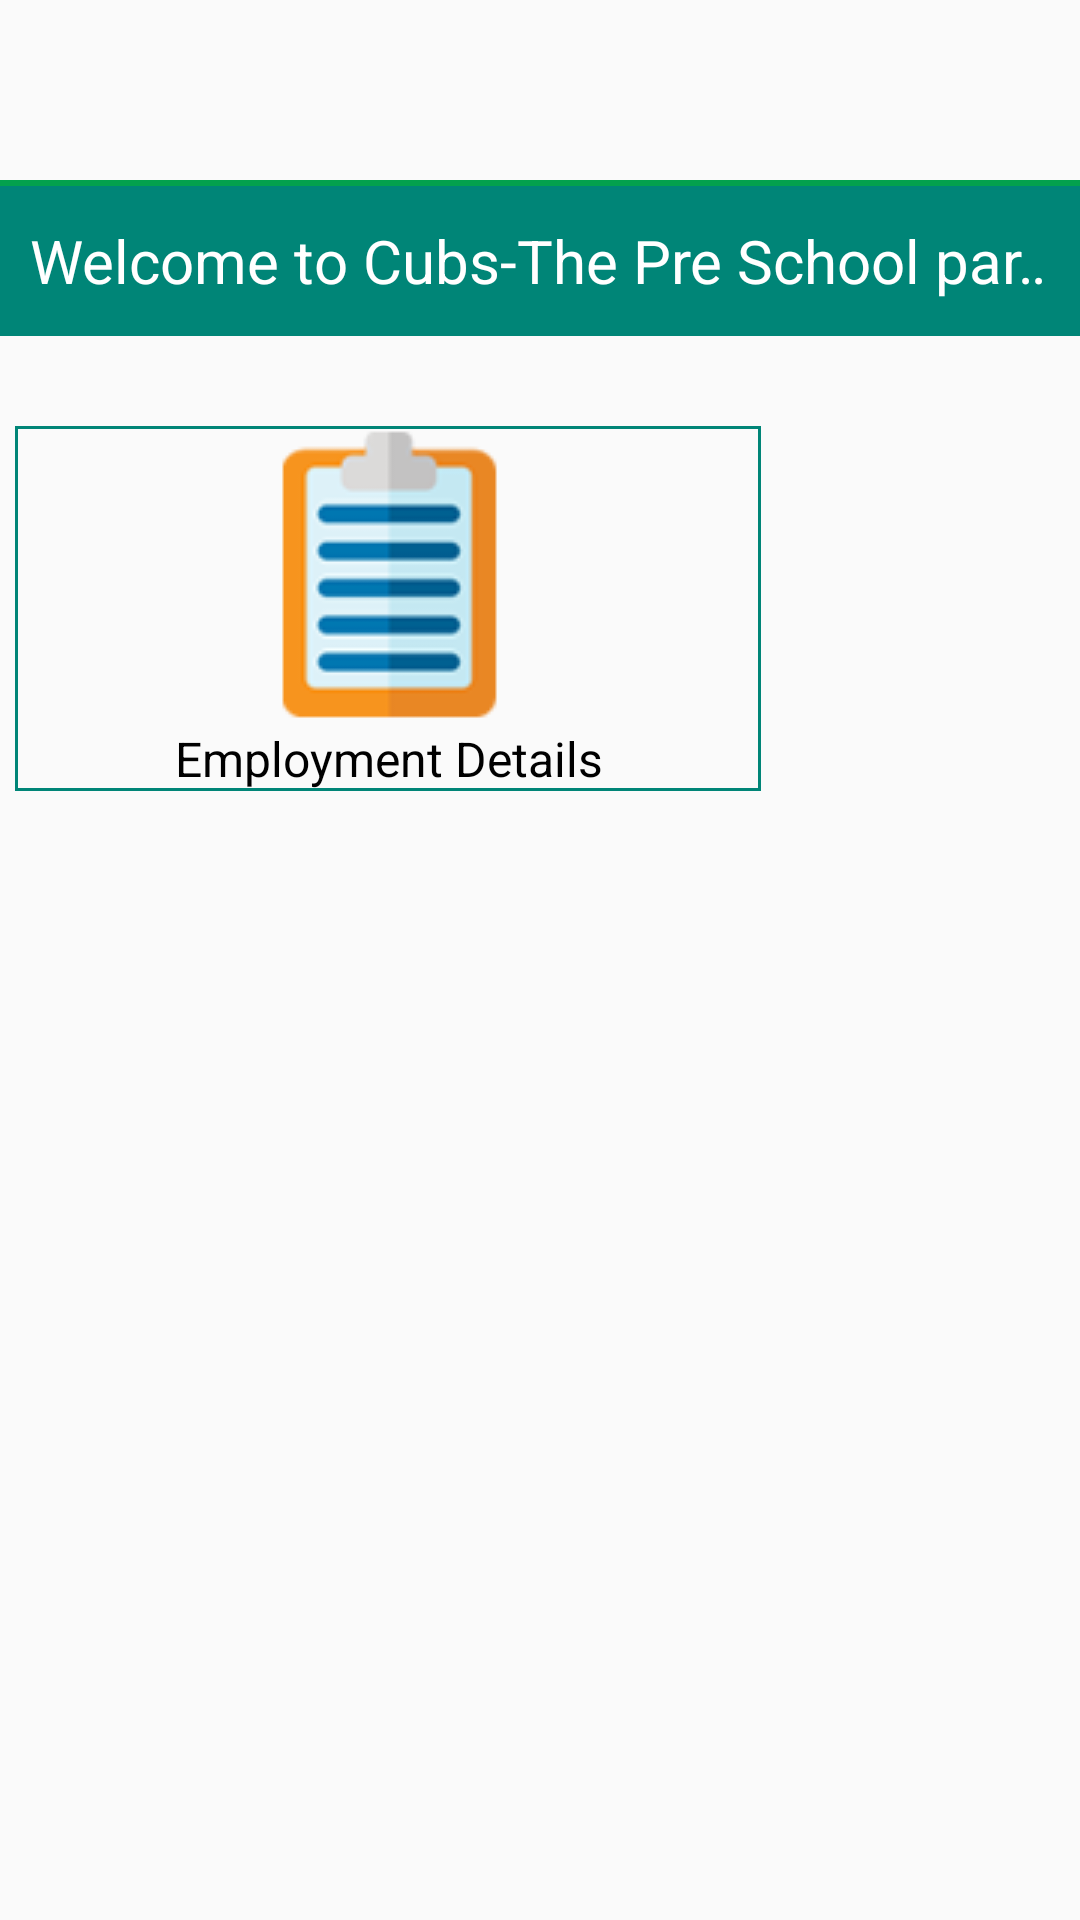

The Android layout XML behind this screen, and the referenced resources:
<!-- AndroidManifest.xml: application theme AppTheme -->
<!-- res/layout/activity_home_screen.xml -->
<?xml version="1.0" encoding="utf-8"?>
<LinearLayout xmlns:android="http://schemas.android.com/apk/res/android"
    xmlns:app="http://schemas.android.com/apk/res-auto"
    xmlns:tools="http://schemas.android.com/tools"
    android:layout_width="match_parent"
    android:layout_height="match_parent"
    android:orientation="vertical">


    <LinearLayout
        android:layout_width="match_parent"
        android:layout_height="wrap_content"
        android:orientation="vertical"
        android:layout_marginTop="60dp">

        <include layout="@layout/view_bottom_anchor" />


        <ScrollView
            android:layout_width="match_parent"
            android:layout_height="wrap_content">

            <TableLayout xmlns:android="http://schemas.android.com/apk/res/android"
                android:layout_width="match_parent"
                android:layout_height="match_parent"
                android:layout_marginTop="10dp"
                android:stretchColumns="*">

                <TableRow
                    android:layout_width="match_parent"
                    android:layout_height="match_parent"
                    android:layout_marginBottom="5dp">

                    <TextView
                        android:id="@+id/priceid"
                        android:text="Price"
                        android:layout_width="match_parent"
                        android:layout_height="wrap_content"
                        android:drawableTop="@drawable/price1"
                        android:gravity="center"
                        android:visibility="gone"
                        android:textSize="16sp"
                        android:layout_marginLeft="5dp"
                        android:textColor="#000"
                        android:background="@drawable/border"/>

                    <TextView
                        android:text="Stock"
                        android:layout_width="match_parent"
                        android:layout_height="wrap_content"
                        android:id="@+id/stockid"
                        android:layout_marginLeft="5dp"
                        android:drawableTop="@drawable/stock1"
                        android:gravity="center"
                        android:visibility="gone"
                        android:textSize="16sp"
                        android:layout_marginRight="5dp"
                        android:textColor="#000"
                        android:background="@drawable/border"/>

                </TableRow>

                <TableRow
                    android:layout_width="match_parent"
                    android:layout_height="match_parent"
                    android:layout_marginBottom="5dp">

                    <TextView
                        android:id="@+id/collectionid"
                        android:text="Collections"
                        android:gravity="center"
                        android:layout_width="match_parent"
                        android:layout_height="wrap_content"
                        android:textSize="16sp"
                        android:visibility="gone"
                        android:textColor="#000"
                        android:layout_marginLeft="5dp"
                        android:drawableTop="@drawable/collection1"
                        android:background="@drawable/border" />

                    <TextView
                        android:id="@+id/expenseid"
                        android:text="Expenses"
                        android:drawableTop="@drawable/expences1"
                        android:layout_width="wrap_content"
                        android:layout_height="wrap_content"
                        android:gravity="center"
                        android:textSize="16sp"
                        android:visibility="gone"
                        android:textColor="#000"
                        android:layout_marginLeft="5dp"
                        android:layout_marginRight="5dp"
                        android:background="@drawable/border"/>
                </TableRow>

                <TableRow
                    android:layout_width="match_parent"
                    android:layout_height="match_parent"
                    android:layout_marginBottom="5dp">

                    <TextView
                        android:id="@+id/crdt"
                        android:text="Credit Transaction"
                        android:layout_width="wrap_content"
                        android:textSize="16sp"
                        android:gravity="center"
                        android:visibility="gone"
                        android:layout_marginLeft="5dp"
                        android:textColor="#000"
                        android:drawableTop="@drawable/credittrans"
                        android:layout_height="wrap_content"
                        android:background="@drawable/border"/>

                    <TextView
                        android:id="@+id/crd_setup"
                        android:text="Credit Setup"
                        android:gravity="center"
                        android:drawableTop="@drawable/credistup"
                        android:layout_width="wrap_content"
                        android:layout_height="wrap_content"
                        android:textSize="16sp"
                        android:visibility="gone"
                        android:textColor="#000"
                        android:layout_marginLeft="5dp"
                        android:layout_marginRight="5dp"
                        android:background="@drawable/border"/>

                </TableRow>


                <TableRow
                    android:layout_width="match_parent"
                    android:layout_height="match_parent"
                    android:layout_marginBottom="5dp">

                    <TextView
                        android:id="@+id/regstr"
                        android:text="Register"
                        android:visibility="gone"
                        android:layout_width="wrap_content"
                        android:textSize="16sp"
                        android:gravity="center"
                        android:textColor="#000"
                        android:layout_marginLeft="5dp"
                        android:drawableTop="@drawable/register"
                        android:layout_height="wrap_content"
                        android:background="@drawable/border"/>

                    <TextView
                        android:id="@+id/access"
                        android:text="Access Control"
                        android:layout_width="wrap_content"
                        android:textSize="16sp"
                        android:gravity="center"
                        android:visibility="gone"
                        android:textColor="#000"
                        android:layout_marginLeft="5dp"
                        android:drawableTop="@drawable/register"
                        android:layout_height="wrap_content"
                        android:background="@drawable/border"/>
                </TableRow>



                <TableRow
                    android:layout_width="match_parent"
                    android:layout_height="match_parent"
                    android:layout_marginBottom="5dp">

                    <TextView
                        android:id="@+id/emp_details"
                        android:text="Employment Details"
                        android:layout_width="wrap_content"
                        android:textSize="16sp"
                        android:gravity="center"
                        android:textColor="#000"
                        android:layout_marginLeft="5dp"
                        android:drawableTop="@drawable/register"
                        android:layout_height="wrap_content"
                        android:background="@drawable/border"/>

                </TableRow>

            </TableLayout>

        </ScrollView>
    </LinearLayout>
    <FrameLayout
        android:id="@+id/framelayout"
        android:layout_width="match_parent"
        android:layout_height="match_parent" />
</LinearLayout>
<!-- res/layout/view_bottom_anchor.xml (included above) -->
<?xml version="1.0" encoding="utf-8"?>
<LinearLayout xmlns:android="http://schemas.android.com/apk/res/android"
    android:id="@+id/control_overview"
    android:layout_width="match_parent"
    android:layout_height="wrap_content"
    android:layout_alignParentBottom="true"
    android:layout_gravity="center_horizontal|top"
    android:background="@color/colorPrimary"
    android:orientation="vertical">

    <View
        android:layout_width="match_parent"
        android:layout_height="2dp"
        android:background="#03A14D" />

    <TextView
        android:id="@+id/new_offers_banner"
        android:layout_width="match_parent"
        android:layout_height="50dp"
        android:layout_centerVertical="true"
        android:background="@color/colorPrimary"
        android:ellipsize="marquee"
        android:focusable="true"
        android:focusableInTouchMode="true"
        android:freezesText="true"
        android:gravity="center_vertical"
        android:marqueeRepeatLimit="marquee_forever"
        android:paddingLeft="10dp"
        android:scrollHorizontally="true"
        android:singleLine="true"
        android:text="Welcome to Cubs-The Pre School parental application"
        android:textColor="@color/white"
        android:textSize="20sp"></TextView>


</LinearLayout>
<!-- resources referenced by this layout -->
<resources>
  <color name="colorPrimary">#008577</color>
  <color name="white">#ffffff</color>
  <!-- drawable border (drawable) -->
  <?xml version="1.0" encoding="utf-8"?>
  <shape xmlns:android="http://schemas.android.com/apk/res/android"
      android:shape="rectangle" >
      <stroke
          android:width="1dp"
          android:color="#008577" />
  </shape>
  <!-- drawable collection1: png bitmap (drawable, 8089 bytes) -->
  <!-- drawable credistup: png bitmap (drawable, 6688 bytes) -->
  <!-- drawable credittrans: png bitmap (drawable, 7677 bytes) -->
  <!-- drawable expences1: png bitmap (drawable, 7026 bytes) -->
  <!-- drawable price1: png bitmap (drawable, 10330 bytes) -->
  <!-- drawable register: png bitmap (drawable, 6506 bytes) -->
  <!-- drawable stock1: png bitmap (drawable, 5963 bytes) -->
  <style name="AppTheme" parent="Theme.AppCompat.Light.NoActionBar">
          
          <item name="colorPrimary">@color/colorPrimary</item>
          <item name="colorPrimaryDark">@color/colorPrimaryDark</item>
          <item name="colorAccent">@color/colorAccent</item>
      </style>
  <color name="colorPrimaryDark">#00574B</color>
  <color name="colorAccent">#40b6b2</color>
</resources>
